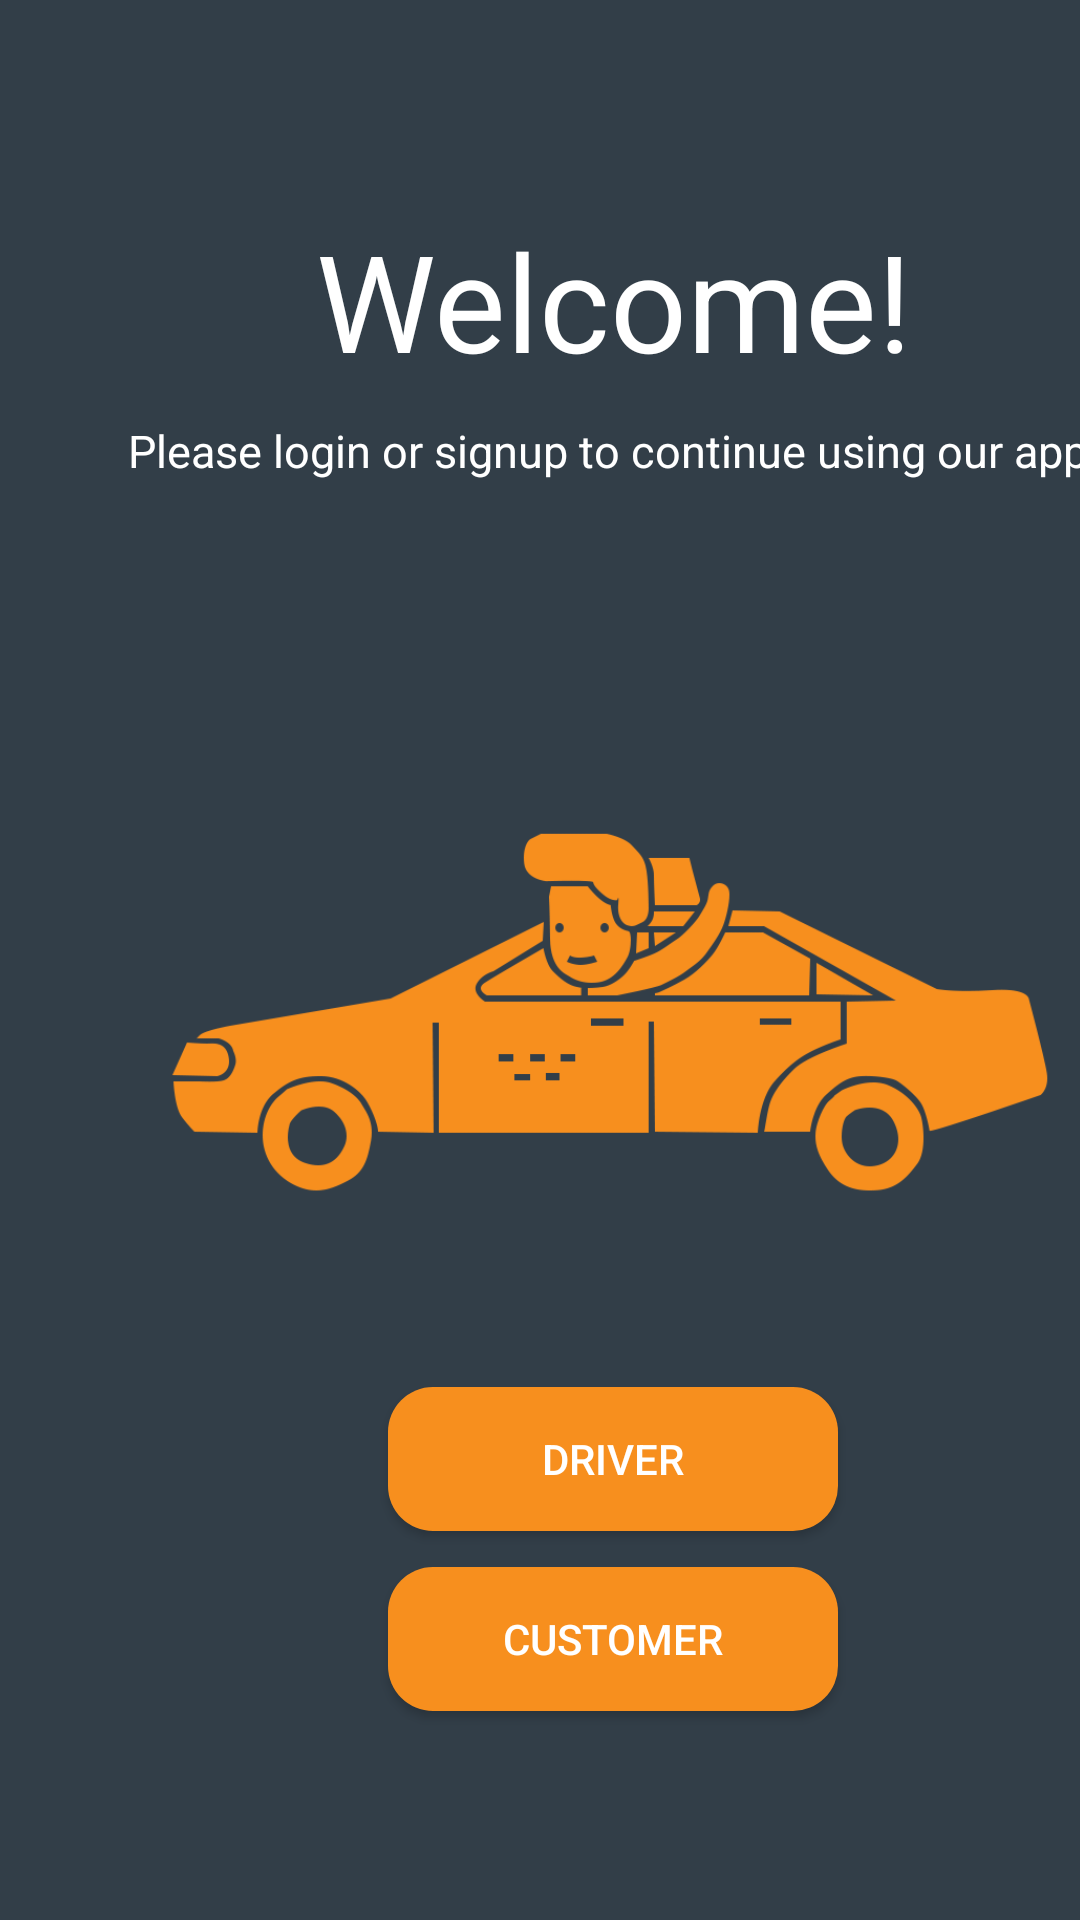

This screen was rendered from an Android layout file. Write that file and the resources it references.
<!-- AndroidManifest.xml: application theme Theme.Awto -->
<!-- res/layout/activity_main.xml -->
<?xml version="1.0" encoding="utf-8"?>
<androidx.constraintlayout.widget.ConstraintLayout xmlns:android="http://schemas.android.com/apk/res/android"
    xmlns:app="http://schemas.android.com/apk/res-auto"
    xmlns:tools="http://schemas.android.com/tools"
    android:layout_width="match_parent"
    android:layout_height="match_parent"
    tools:context=".MainActivity"
    android:background="@color/primary">

    <LinearLayout
        android:layout_width="409dp"
        android:layout_height="729dp"
        android:orientation="vertical"
        tools:layout_editor_absoluteX="1dp"
        tools:layout_editor_absoluteY="1dp"
        tools:ignore="MissingConstraints">


        <TextView
            android:id="@+id/welcome"
            android:layout_width="match_parent"
            android:layout_height="wrap_content"
            android:text="@string/welcome"
            android:gravity="center"
            android:textColor="@color/white"
            android:textSize="45sp"
            android:layout_marginTop="70dp"

            />

        <TextView
            android:id="@+id/welcometxt"
            android:layout_width="match_parent"
            android:layout_height="wrap_content"
            android:text="@string/welcometxt"
            android:gravity="center"
            android:textColor="@color/white"
            android:textSize="15sp"
            android:layout_marginTop="10dp"
            android:layout_marginBottom="50dp"/>

        <ImageView
            android:id="@+id/imageView"
            android:layout_width="300dp"
            android:layout_height="252dp"
            android:layout_gravity="center"
            android:contentDescription="@string/todo"
            app:srcCompat="@drawable/icon" />

        <Button
            android:id="@+id/btnDriver"
            android:layout_width="150dp"
            android:layout_height="wrap_content"
            android:text="@string/btnDriver"
            android:background="@drawable/btn_bg"
            android:layout_gravity="center"
            android:layout_marginBottom="12dp"
            android:textColor="@color/white" />

        <Button
            android:id="@+id/btnCustomer"
            android:layout_width="150dp"
            android:layout_height="wrap_content"
            android:text="@string/btnCustomer"
            android:background="@drawable/btn_bg"
            android:layout_gravity="center"
            android:textColor="@color/white"/>
    </LinearLayout>
</androidx.constraintlayout.widget.ConstraintLayout>
<!-- resources referenced by this layout -->
<resources>
  <color name="primary">#323e48 </color>
  <color name="white">#FFFFFFFF</color>
  <!-- drawable btn_bg (drawable) -->
  <?xml version="1.0" encoding="utf-8"?>
  <shape android:shape="rectangle" xmlns:android="http://schemas.android.com/apk/res/android">
  
      <solid android:color="@color/secondary" />
      <corners android:radius="15dp"/>
  </shape>
  <!-- drawable icon: png bitmap (drawable, 25692 bytes) -->
  <string name="btnCustomer">  Customer </string>
  <string name="btnDriver">  Driver </string>
  <string name="todo">TODO</string>
  <string name="welcome"> Welcome! </string>
  <string name="welcometxt"> Please login or signup to continue using our app.</string>
  <style name="Theme.Awto" parent="Theme.MaterialComponents.DayNight.NoActionBar">
          
          <item name="colorPrimary">@color/secondary</item>
          <item name="colorPrimaryVariant">@color/primary</item>
          <item name="colorOnPrimary">@color/white</item>
          
          <item name="colorSecondary">@color/teal_200</item>
          <item name="colorSecondaryVariant">@color/teal_700</item>
          <item name="colorOnSecondary">@color/black</item>
          
          <item name="android:statusBarColor" tools:targetApi="l">?attr/colorPrimaryVariant</item>
          
      </style>
  <color name="secondary">#f78f1e </color>
  <color name="teal_200">#FF03DAC5</color>
  <color name="teal_700">#FF018786</color>
  <color name="black">#FF000000</color>
</resources>
